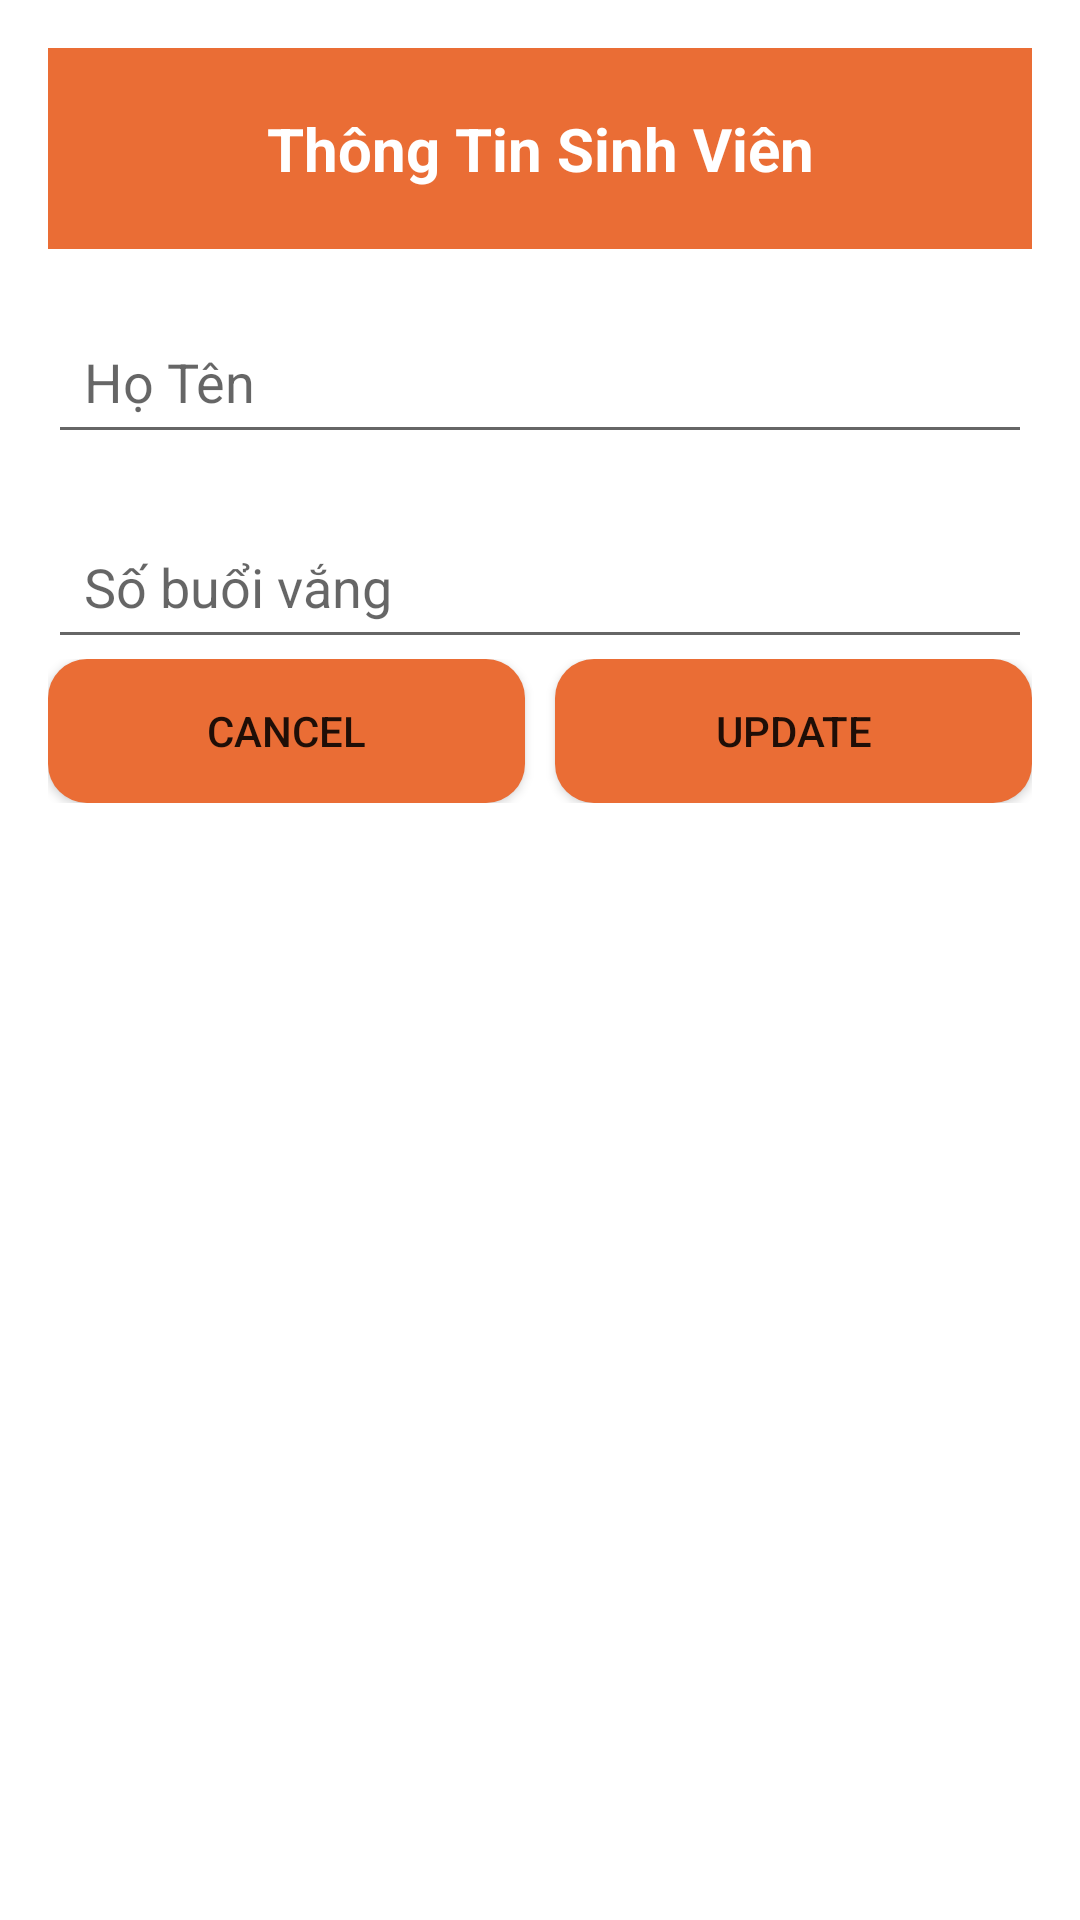

Layout XML and referenced resources for this Android screen:
<!-- AndroidManifest.xml: application theme Theme.Quanlysinhvien -->
<!-- res/layout/layout_dialog_update.xml -->
<?xml version="1.0" encoding="utf-8"?>
<LinearLayout xmlns:android="http://schemas.android.com/apk/res/android"
    android:layout_width="match_parent"
    android:layout_height="wrap_content"
    android:background="@drawable/white_background">
    <LinearLayout
        android:layout_width="match_parent"
        android:layout_height="wrap_content"
        android:layout_margin="16dp"
        android:background="@drawable/white_background"
        android:orientation="vertical">

        <TextView
            android:layout_width="match_parent"
            android:layout_height="67dp"
            android:background="@color/orange"
            android:gravity="center"
            android:padding="12dp"
            android:text="Thông Tin Sinh Viên"
            android:textColor="@color/white"
            android:textSize="20sp"
            android:textStyle="bold" />
        <EditText
            android:id="@+id/edt_update_name"
            android:layout_width="match_parent"
            android:layout_height="wrap_content"
            android:padding="12dp"
            android:layout_marginTop="20dp"
            android:hint="Họ Tên"/>
        <EditText
            android:id="@+id/edt_update_vanghoc"
            android:layout_width="match_parent"
            android:layout_height="wrap_content"
            android:padding="12dp"
            android:layout_marginTop="20dp"
            android:hint="Số buổi vắng"/>
        <LinearLayout
            android:layout_width="match_parent"
            android:layout_height="wrap_content"
            android:orientation="horizontal">
            <Button
                android:id="@+id/btn_cancel"
                android:layout_width="0dp"
                android:background="@drawable/btn_background"
                android:layout_height="wrap_content"
                android:layout_weight="1"
                android:layout_marginRight="10dp"
                android:text="Cancel"/>
            <Button
                android:id="@+id/btn_update"
                android:layout_width="0dp"
                android:layout_height="wrap_content"
                android:layout_weight="1"
                android:background="@drawable/btn_background"
                android:text="Update"/>
        </LinearLayout>

    </LinearLayout>
</LinearLayout>
<!-- resources referenced by this layout -->
<resources>
  <color name="orange">#EA6D35</color>
  <color name="white">#FFFFFFFF</color>
  <!-- drawable btn_background (drawable) -->
  <?xml version="1.0" encoding="utf-8"?>
  
  <selector xmlns:android="http://schemas.android.com/apk/res/android">
      <item>
          <shape android:shape="rectangle">
              <corners android:radius="13dp" />
              <solid android:color="@color/orange"/>
          </shape>
      </item>
  </selector>
  <style name="Theme.Quanlysinhvien" parent="Theme.MaterialComponents.DayNight.NoActionBar">
          
          <item name="colorPrimary">@color/orange</item>
          <item name="colorPrimaryVariant">@color/purple_700</item>
          <item name="colorOnPrimary">@color/white</item>
          
          <item name="colorSecondary">@color/teal_200</item>
          <item name="colorSecondaryVariant">@color/teal_700</item>
          <item name="colorOnSecondary">@color/black</item>
          
          <item name="android:statusBarColor">?attr/colorPrimaryVariant</item>
          
      </style>
  <color name="purple_700">#3F51B5</color>
  <color name="teal_200">#FF03DAC5</color>
  <color name="teal_700">#FF018786</color>
  <color name="black">#FF000000</color>
</resources>
